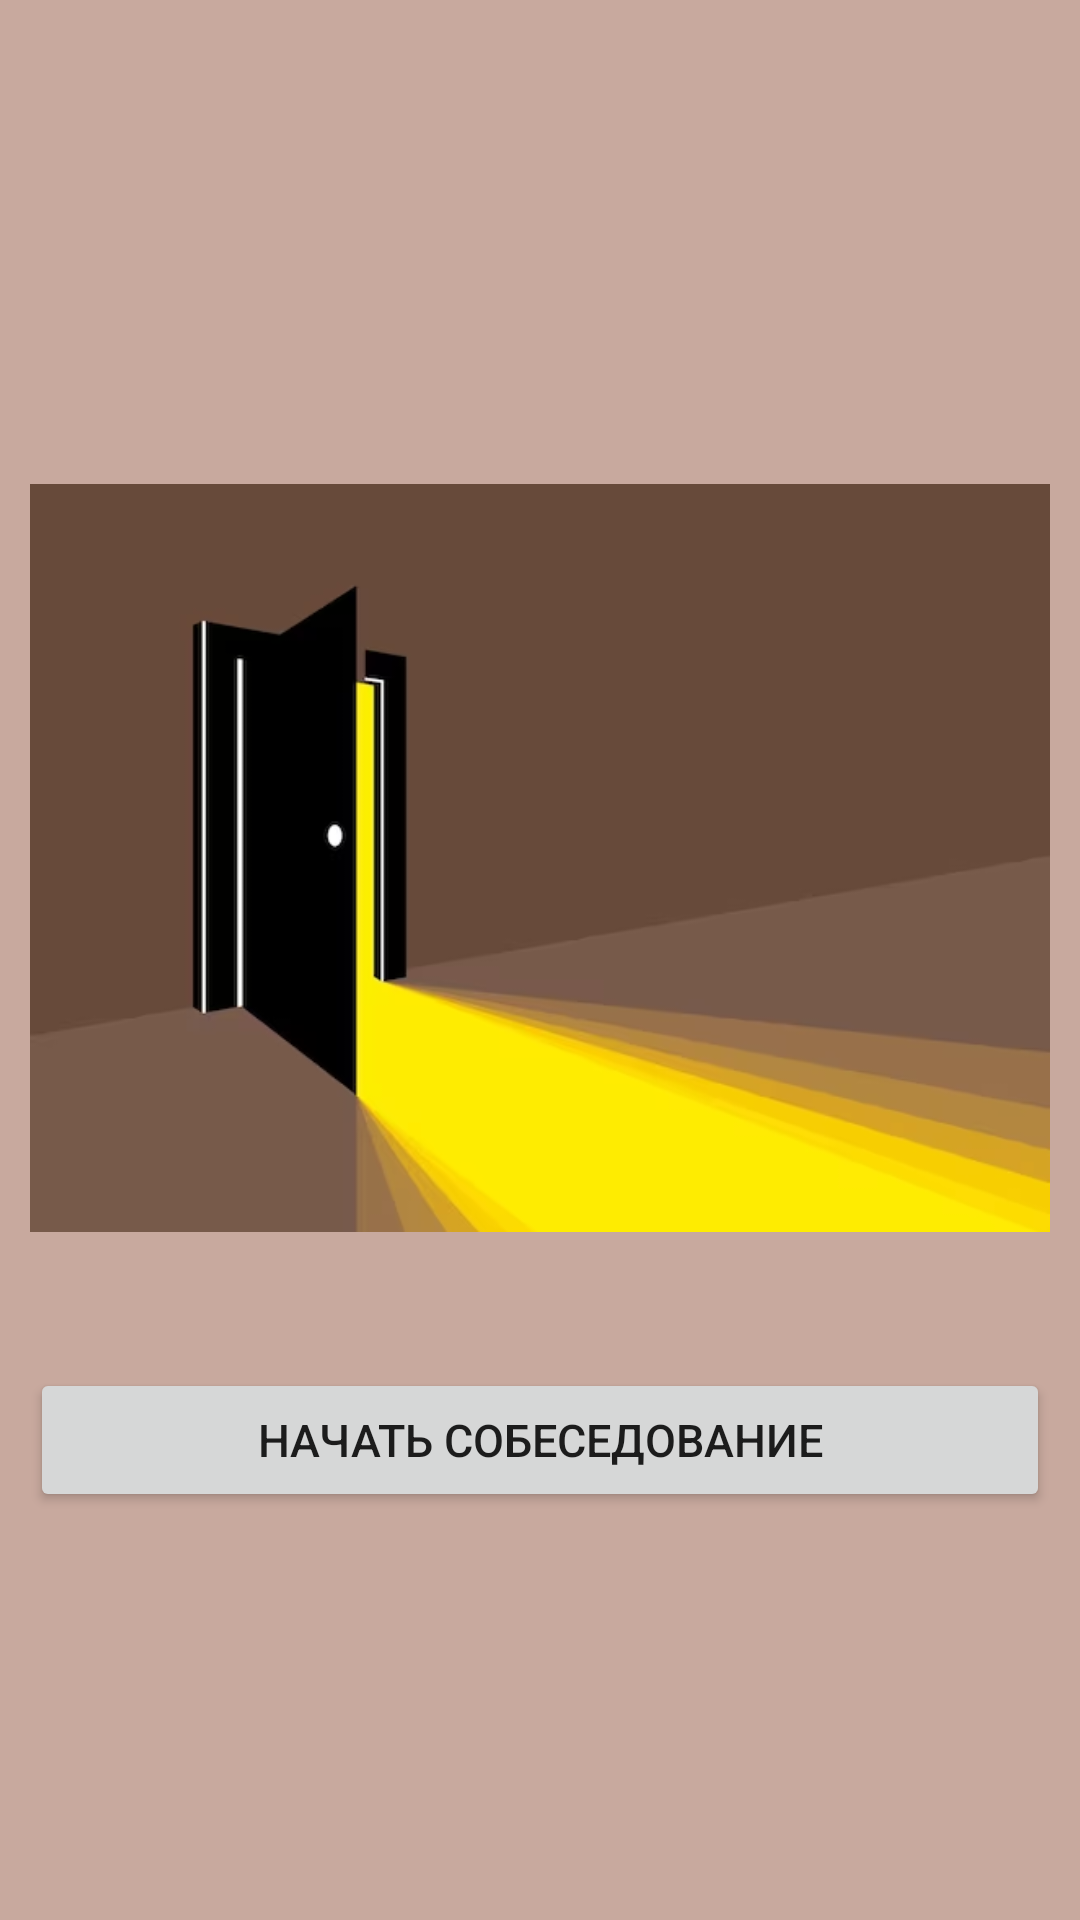

The Android layout XML behind this screen, and the referenced resources:
<!-- AndroidManifest.xml: application theme Theme.FragmentsNavigation -->
<!-- res/layout/fragment_test3.xml -->
<?xml version="1.0" encoding="utf-8"?>
<LinearLayout xmlns:android="http://schemas.android.com/apk/res/android"
    xmlns:tools="http://schemas.android.com/tools"
    tools:context=".test_frag.test3"
    android:layout_width="match_parent"
    android:layout_height="match_parent"
    android:orientation="vertical"
    android:gravity="center"
    android:background="#c8a99e">
    <ImageView
        android:id="@+id/imageView"
        android:layout_width="match_parent"
        android:layout_height="300dp"
        android:layout_margin="10dp"
        android:src="@drawable/door" />
    <Button
        android:id="@+id/START"
        android:text="Начать собеседование"
        android:textSize="15dp"
        android:layout_margin="10dp"
        android:layout_marginTop="10dp"
        android:layout_width="match_parent"
        android:layout_height="wrap_content">
    </Button>

</LinearLayout>
<!-- resources referenced by this layout -->
<resources>
  <!-- drawable door: png bitmap (drawable, 49586 bytes) -->
  <style name="Theme.FragmentsNavigation" parent="Base.Theme.FragmentsNavigation" />
  <style name="Base.Theme.FragmentsNavigation" parent="Theme.AppCompat.DayNight.DarkActionBar">
          
          
          <item name="colorAccent">@color/purple</item>
      </style>
  <color name="purple">#590742</color>
</resources>
